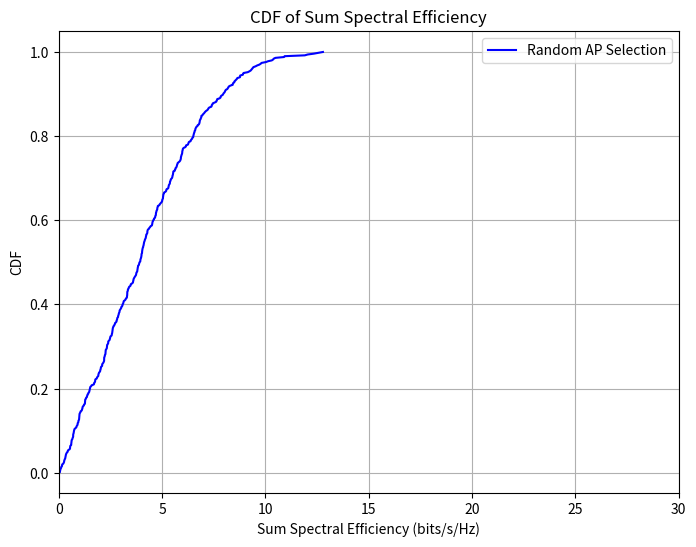

Source code (Python):
import numpy as np
import matplotlib.pyplot as plt

# System parameters
x_length = 100  # meters
y_length = 100  # meters
z_length = 20   # meters
n_aps = 5     # Number of APs
n_users = 10    # Number of users
M = 100         # Antennas per AP
p_p = 0.2       # Pilot power (W)
p_d = 0.2       # Data power (W)
tau_c = 200     # Coherence length (symbols)
tau_p = 30      # Pilot length (symbols)
gamma = 3.76    # Path loss exponent
shadow_std = 5  # Shadow fading standard deviation (dB)

# Set random seed for reproducibility
np.random.seed(42)

# Generate AP and user positions
x_pos_aps = np.random.uniform(0, x_length, n_aps)
y_pos_aps = np.random.uniform(0, y_length, n_aps)
z_pos_aps = np.random.normal(z_length/2, z_length/4, n_aps)
z_pos_aps = np.clip(z_pos_aps, 0, z_length)

x_pos_users = np.random.uniform(0, x_length, n_users)
y_pos_users = np.random.uniform(0, y_length, n_users)
z_pos_users = np.random.normal(z_length/2, z_length/6, n_users)
z_pos_users = np.clip(z_pos_users, 0, z_length)

X_aps = np.column_stack((x_pos_aps, y_pos_aps, z_pos_aps))
X_users = np.column_stack((x_pos_users, y_pos_users, z_pos_users))

# Random AP assignment function
def random_ap_assignment(n_users, n_aps):
    """Randomly assign each user to one AP."""
    return np.random.randint(0, n_aps, size=n_users)

# Compute distances
def compute_distances(X_users, X_aps):
    """Compute Euclidean distances between users and APs."""
    n_users, n_aps = len(X_users), len(X_aps)
    distances = np.zeros((n_users, n_aps))
    for k in range(n_users):
        for l in range(n_aps):
            distances[k, l] = np.sqrt(np.sum((X_users[k] - X_aps[l])**2))
    return distances

# Compute large-scale fading coefficients
def compute_beta(distances, gamma, shadow_std):
    """Compute large-scale fading coefficients using 3GPP LTE model."""
    n_users, n_aps = distances.shape
    beta_dB = np.zeros((n_users, n_aps))
    beta_linear = np.zeros((n_users, n_aps))
    for k in range(n_users):
        for l in range(n_aps):
            d_kl = max(distances[k, l], 1)  # Avoid division by zero
            path_loss = -10 - gamma * np.log10(d_kl)  # Adjusted reference path loss
            shadow_fading = np.random.normal(0, shadow_std)
            beta_dB[k, l] = path_loss + shadow_fading
            beta_linear[k, l] = 10 ** (beta_dB[k, l] / 10)
    return beta_linear

# Compute eta_kl
def compute_eta(beta, p_p, tau_p):
    """Compute channel estimation variance eta_kl."""
    n_users, n_aps = beta.shape
    eta = np.zeros((n_users, n_aps))
    for k in range(n_users):
        for l in range(n_aps):
            beta_kl = beta[k, l]
            eta[k, l] = (p_p * tau_p * beta_kl**2) / (tau_p * p_p * beta_kl + 1)
    return eta

# Compute spectral efficiency
def compute_spectral_efficiency(assignments, beta, eta, M, p_d, tau_c, tau_p):
    """Compute spectral efficiency for each user."""
    n_users, n_aps = beta.shape
    S = np.zeros(n_users)
    
    # Construct U_j sets
    U = [[] for _ in range(n_aps)]
    for k in range(n_users):
        l_k = assignments[k]
        U[l_k].append(k)
    
    for k in range(n_users):
        l_k = assignments[k]  # AP assigned to user k
        # Numerator
        numerator = M**2 * p_d * eta[k, l_k]**2
        # Denominator (interference + noise)
        interference = 0
        for j in range(n_aps):
            for i in U[j]:
                interference += M * p_d * eta[i, j] * beta[k, j]
        denominator = interference + 1  # Normalized noise
        # SINR
        SINR_k = numerator / denominator
        # Spectral efficiency
        S[k] = ((tau_c - tau_p) / tau_c) * np.log2(1 + SINR_k)
    
    return S

# Monte-Carlo simulation for CDF
n_realizations = 500
sum_se = []

for _ in range(n_realizations):
    assignments = random_ap_assignment(n_users, n_aps)
    distances = compute_distances(X_users, X_aps)
    beta = compute_beta(distances, gamma, shadow_std)
    eta = compute_eta(beta, p_p, tau_p)
    S = compute_spectral_efficiency(assignments, beta, eta, M, p_d, tau_c, tau_p)
    sum_se.append(np.sum(S))

# Print user-to-AP assignments and SE for the last realization
print("User-to-AP Assignments and Spectral Efficiency (bits/s/Hz):")
for k in range(n_users):
    print(f"User {k} assigned to AP {assignments[k]}: SE = {S[k]:.4f}")

# Compute empirical CDF
sum_se = np.sort(sum_se)
cdf = np.arange(1, len(sum_se) + 1) / len(sum_se)

# Plot CDF
plt.figure(figsize=(8, 6))
plt.plot(sum_se, cdf, 'b-', label='Random AP Selection')
plt.xlim([0,30])
plt.title('CDF of Sum Spectral Efficiency')
plt.xlabel('Sum Spectral Efficiency (bits/s/Hz)')
plt.ylabel('CDF')
plt.grid(True)
plt.legend()
# plt.savefig('sum_se_cdf.png')
plt.show()